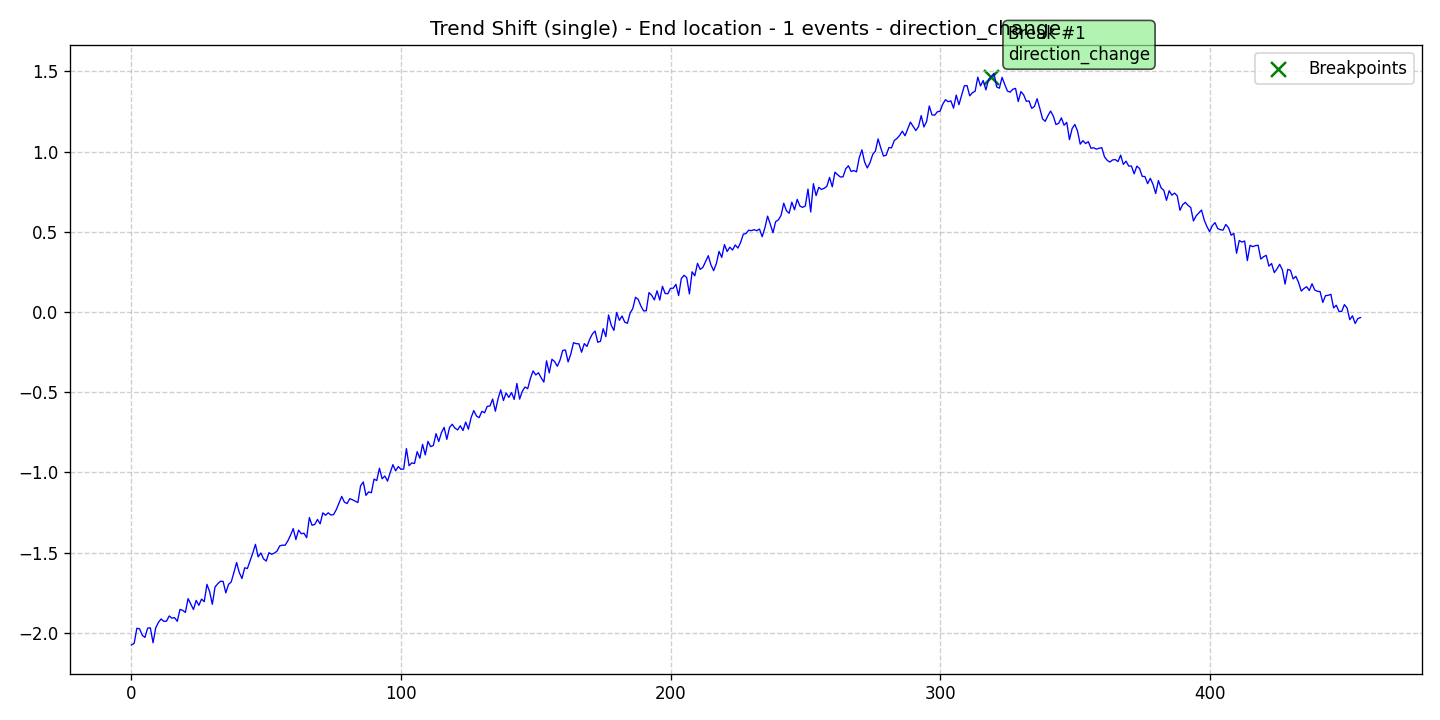

Values plotted in this chart, from the file beside it:
data, stationary, det_lin_up, det_lin_down, det_quad, det_cubic, det_exp, det_damped, stoc_trend, volatility, single_seas, multiple_seas, point_anom_single, point_anom_multi, collect_anom, context_anom, mean_shift, var_shift, trend_shift, date, is_break, is_anomaly, is_multi, location_beginning
-2.076, 0, 0, 0, 0, 0, 0, 0, 0, 0, 0, 0, 0, 0, 0, 0, 0, 0, 1, 2020-01-01, 0, 0, 0, 0
-2.066, 0, 0, 0, 0, 0, 0, 0, 0, 0, 0, 0, 0, 0, 0, 0, 0, 0, 1, 2020-01-02, 0, 0, 0, 0
-1.972, 0, 0, 0, 0, 0, 0, 0, 0, 0, 0, 0, 0, 0, 0, 0, 0, 0, 1, 2020-01-03, 0, 0, 0, 0
-1.975, 0, 0, 0, 0, 0, 0, 0, 0, 0, 0, 0, 0, 0, 0, 0, 0, 0, 1, 2020-01-04, 0, 0, 0, 0
-2.015, 0, 0, 0, 0, 0, 0, 0, 0, 0, 0, 0, 0, 0, 0, 0, 0, 0, 1, 2020-01-05, 0, 0, 0, 0
-2.029, 0, 0, 0, 0, 0, 0, 0, 0, 0, 0, 0, 0, 0, 0, 0, 0, 0, 1, 2020-01-06, 0, 0, 0, 0
-1.971, 0, 0, 0, 0, 0, 0, 0, 0, 0, 0, 0, 0, 0, 0, 0, 0, 0, 1, 2020-01-07, 0, 0, 0, 0
-1.969, 0, 0, 0, 0, 0, 0, 0, 0, 0, 0, 0, 0, 0, 0, 0, 0, 0, 1, 2020-01-08, 0, 0, 0, 0
-2.062, 0, 0, 0, 0, 0, 0, 0, 0, 0, 0, 0, 0, 0, 0, 0, 0, 0, 1, 2020-01-09, 0, 0, 0, 0
-1.969, 0, 0, 0, 0, 0, 0, 0, 0, 0, 0, 0, 0, 0, 0, 0, 0, 0, 1, 2020-01-10, 0, 0, 0, 0
-1.935, 0, 0, 0, 0, 0, 0, 0, 0, 0, 0, 0, 0, 0, 0, 0, 0, 0, 1, 2020-01-11, 0, 0, 0, 0
-1.914, 0, 0, 0, 0, 0, 0, 0, 0, 0, 0, 0, 0, 0, 0, 0, 0, 0, 1, 2020-01-12, 0, 0, 0, 0
-1.929, 0, 0, 0, 0, 0, 0, 0, 0, 0, 0, 0, 0, 0, 0, 0, 0, 0, 1, 2020-01-13, 0, 0, 0, 0
-1.928, 0, 0, 0, 0, 0, 0, 0, 0, 0, 0, 0, 0, 0, 0, 0, 0, 0, 1, 2020-01-14, 0, 0, 0, 0
-1.895, 0, 0, 0, 0, 0, 0, 0, 0, 0, 0, 0, 0, 0, 0, 0, 0, 0, 1, 2020-01-15, 0, 0, 0, 0
-1.909, 0, 0, 0, 0, 0, 0, 0, 0, 0, 0, 0, 0, 0, 0, 0, 0, 0, 1, 2020-01-16, 0, 0, 0, 0
-1.906, 0, 0, 0, 0, 0, 0, 0, 0, 0, 0, 0, 0, 0, 0, 0, 0, 0, 1, 2020-01-17, 0, 0, 0, 0
-1.928, 0, 0, 0, 0, 0, 0, 0, 0, 0, 0, 0, 0, 0, 0, 0, 0, 0, 1, 2020-01-18, 0, 0, 0, 0
-1.854, 0, 0, 0, 0, 0, 0, 0, 0, 0, 0, 0, 0, 0, 0, 0, 0, 0, 1, 2020-01-19, 0, 0, 0, 0
-1.86, 0, 0, 0, 0, 0, 0, 0, 0, 0, 0, 0, 0, 0, 0, 0, 0, 0, 1, 2020-01-20, 0, 0, 0, 0
-1.873, 0, 0, 0, 0, 0, 0, 0, 0, 0, 0, 0, 0, 0, 0, 0, 0, 0, 1, 2020-01-21, 0, 0, 0, 0
-1.787, 0, 0, 0, 0, 0, 0, 0, 0, 0, 0, 0, 0, 0, 0, 0, 0, 0, 1, 2020-01-22, 0, 0, 0, 0
-1.821, 0, 0, 0, 0, 0, 0, 0, 0, 0, 0, 0, 0, 0, 0, 0, 0, 0, 1, 2020-01-23, 0, 0, 0, 0
-1.855, 0, 0, 0, 0, 0, 0, 0, 0, 0, 0, 0, 0, 0, 0, 0, 0, 0, 1, 2020-01-24, 0, 0, 0, 0
-1.798, 0, 0, 0, 0, 0, 0, 0, 0, 0, 0, 0, 0, 0, 0, 0, 0, 0, 1, 2020-01-25, 0, 0, 0, 0
-1.829, 0, 0, 0, 0, 0, 0, 0, 0, 0, 0, 0, 0, 0, 0, 0, 0, 0, 1, 2020-01-26, 0, 0, 0, 0
-1.79, 0, 0, 0, 0, 0, 0, 0, 0, 0, 0, 0, 0, 0, 0, 0, 0, 0, 1, 2020-01-27, 0, 0, 0, 0
-1.806, 0, 0, 0, 0, 0, 0, 0, 0, 0, 0, 0, 0, 0, 0, 0, 0, 0, 1, 2020-01-28, 0, 0, 0, 0
-1.698, 0, 0, 0, 0, 0, 0, 0, 0, 0, 0, 0, 0, 0, 0, 0, 0, 0, 1, 2020-01-29, 0, 0, 0, 0
-1.744, 0, 0, 0, 0, 0, 0, 0, 0, 0, 0, 0, 0, 0, 0, 0, 0, 0, 1, 2020-01-30, 0, 0, 0, 0
-1.822, 0, 0, 0, 0, 0, 0, 0, 0, 0, 0, 0, 0, 0, 0, 0, 0, 0, 1, 2020-01-31, 0, 0, 0, 0
-1.715, 0, 0, 0, 0, 0, 0, 0, 0, 0, 0, 0, 0, 0, 0, 0, 0, 0, 1, 2020-02-01, 0, 0, 0, 0
-1.694, 0, 0, 0, 0, 0, 0, 0, 0, 0, 0, 0, 0, 0, 0, 0, 0, 0, 1, 2020-02-02, 0, 0, 0, 0
-1.679, 0, 0, 0, 0, 0, 0, 0, 0, 0, 0, 0, 0, 0, 0, 0, 0, 0, 1, 2020-02-03, 0, 0, 0, 0
-1.68, 0, 0, 0, 0, 0, 0, 0, 0, 0, 0, 0, 0, 0, 0, 0, 0, 0, 1, 2020-02-04, 0, 0, 0, 0
-1.751, 0, 0, 0, 0, 0, 0, 0, 0, 0, 0, 0, 0, 0, 0, 0, 0, 0, 1, 2020-02-05, 0, 0, 0, 0
-1.698, 0, 0, 0, 0, 0, 0, 0, 0, 0, 0, 0, 0, 0, 0, 0, 0, 0, 1, 2020-02-06, 0, 0, 0, 0
-1.683, 0, 0, 0, 0, 0, 0, 0, 0, 0, 0, 0, 0, 0, 0, 0, 0, 0, 1, 2020-02-07, 0, 0, 0, 0
-1.625, 0, 0, 0, 0, 0, 0, 0, 0, 0, 0, 0, 0, 0, 0, 0, 0, 0, 1, 2020-02-08, 0, 0, 0, 0
-1.562, 0, 0, 0, 0, 0, 0, 0, 0, 0, 0, 0, 0, 0, 0, 0, 0, 0, 1, 2020-02-09, 0, 0, 0, 0
-1.625, 0, 0, 0, 0, 0, 0, 0, 0, 0, 0, 0, 0, 0, 0, 0, 0, 0, 1, 2020-02-10, 0, 0, 0, 0
-1.662, 0, 0, 0, 0, 0, 0, 0, 0, 0, 0, 0, 0, 0, 0, 0, 0, 0, 1, 2020-02-11, 0, 0, 0, 0
-1.595, 0, 0, 0, 0, 0, 0, 0, 0, 0, 0, 0, 0, 0, 0, 0, 0, 0, 1, 2020-02-12, 0, 0, 0, 0
-1.599, 0, 0, 0, 0, 0, 0, 0, 0, 0, 0, 0, 0, 0, 0, 0, 0, 0, 1, 2020-02-13, 0, 0, 0, 0
-1.552, 0, 0, 0, 0, 0, 0, 0, 0, 0, 0, 0, 0, 0, 0, 0, 0, 0, 1, 2020-02-14, 0, 0, 0, 0
-1.504, 0, 0, 0, 0, 0, 0, 0, 0, 0, 0, 0, 0, 0, 0, 0, 0, 0, 1, 2020-02-15, 0, 0, 0, 0
-1.449, 0, 0, 0, 0, 0, 0, 0, 0, 0, 0, 0, 0, 0, 0, 0, 0, 0, 1, 2020-02-16, 0, 0, 0, 0
-1.527, 0, 0, 0, 0, 0, 0, 0, 0, 0, 0, 0, 0, 0, 0, 0, 0, 0, 1, 2020-02-17, 0, 0, 0, 0
-1.502, 0, 0, 0, 0, 0, 0, 0, 0, 0, 0, 0, 0, 0, 0, 0, 0, 0, 1, 2020-02-18, 0, 0, 0, 0
-1.539, 0, 0, 0, 0, 0, 0, 0, 0, 0, 0, 0, 0, 0, 0, 0, 0, 0, 1, 2020-02-19, 0, 0, 0, 0
-1.553, 0, 0, 0, 0, 0, 0, 0, 0, 0, 0, 0, 0, 0, 0, 0, 0, 0, 1, 2020-02-20, 0, 0, 0, 0
-1.501, 0, 0, 0, 0, 0, 0, 0, 0, 0, 0, 0, 0, 0, 0, 0, 0, 0, 1, 2020-02-21, 0, 0, 0, 0
-1.511, 0, 0, 0, 0, 0, 0, 0, 0, 0, 0, 0, 0, 0, 0, 0, 0, 0, 1, 2020-02-22, 0, 0, 0, 0
-1.504, 0, 0, 0, 0, 0, 0, 0, 0, 0, 0, 0, 0, 0, 0, 0, 0, 0, 1, 2020-02-23, 0, 0, 0, 0
-1.491, 0, 0, 0, 0, 0, 0, 0, 0, 0, 0, 0, 0, 0, 0, 0, 0, 0, 1, 2020-02-24, 0, 0, 0, 0
-1.459, 0, 0, 0, 0, 0, 0, 0, 0, 0, 0, 0, 0, 0, 0, 0, 0, 0, 1, 2020-02-25, 0, 0, 0, 0
-1.453, 0, 0, 0, 0, 0, 0, 0, 0, 0, 0, 0, 0, 0, 0, 0, 0, 0, 1, 2020-02-26, 0, 0, 0, 0
-1.455, 0, 0, 0, 0, 0, 0, 0, 0, 0, 0, 0, 0, 0, 0, 0, 0, 0, 1, 2020-02-27, 0, 0, 0, 0
-1.427, 0, 0, 0, 0, 0, 0, 0, 0, 0, 0, 0, 0, 0, 0, 0, 0, 0, 1, 2020-02-28, 0, 0, 0, 0
-1.392, 0, 0, 0, 0, 0, 0, 0, 0, 0, 0, 0, 0, 0, 0, 0, 0, 0, 1, 2020-02-29, 0, 0, 0, 0
... 397 more rows
